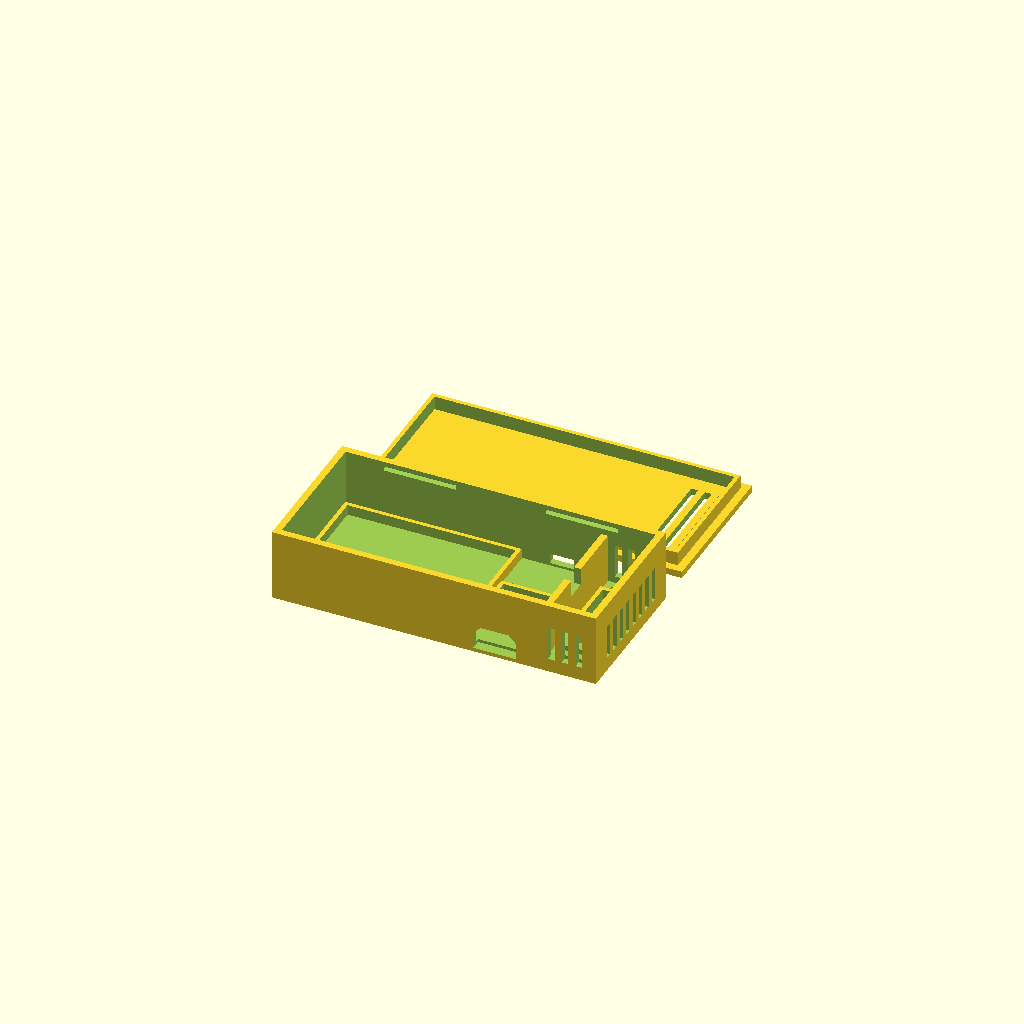
Cell 1 — every parameter at its default value.
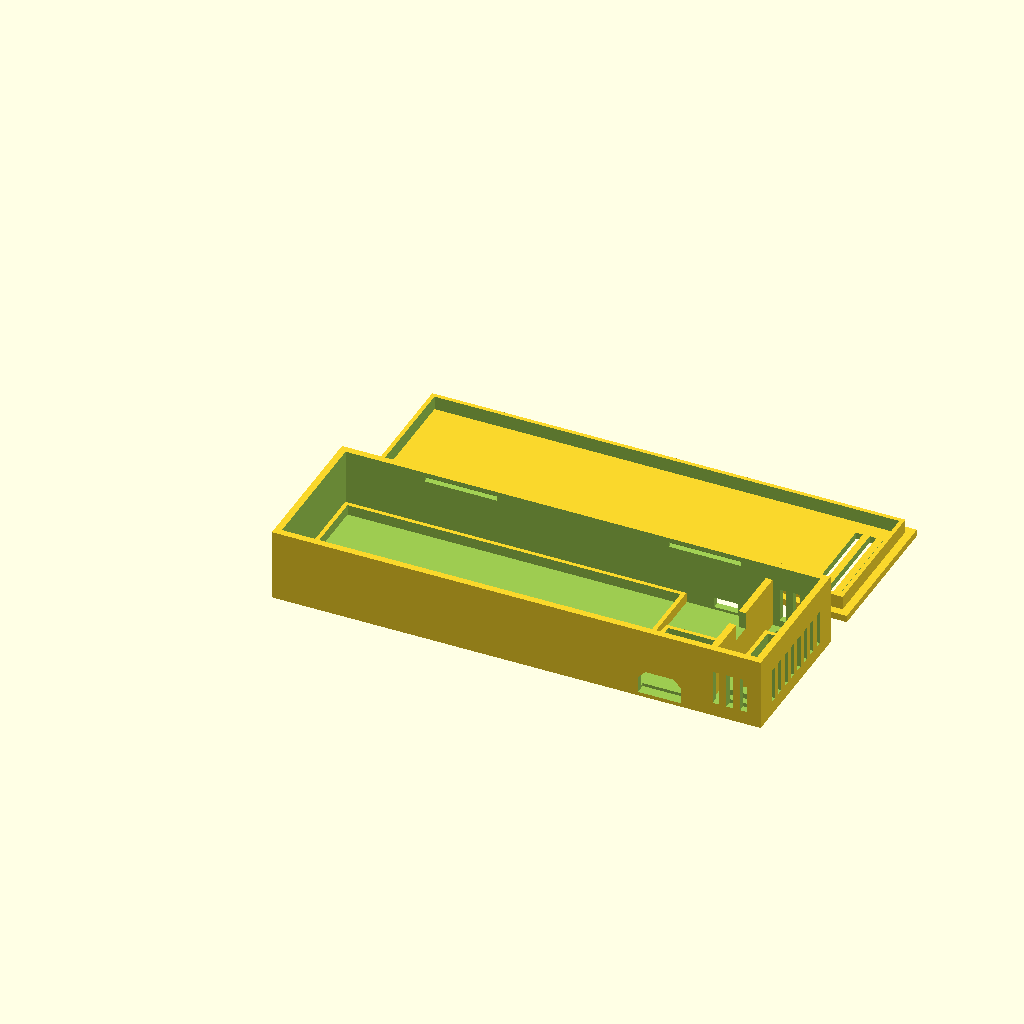
Cell 2: bat_l = 96 (everything else at default).
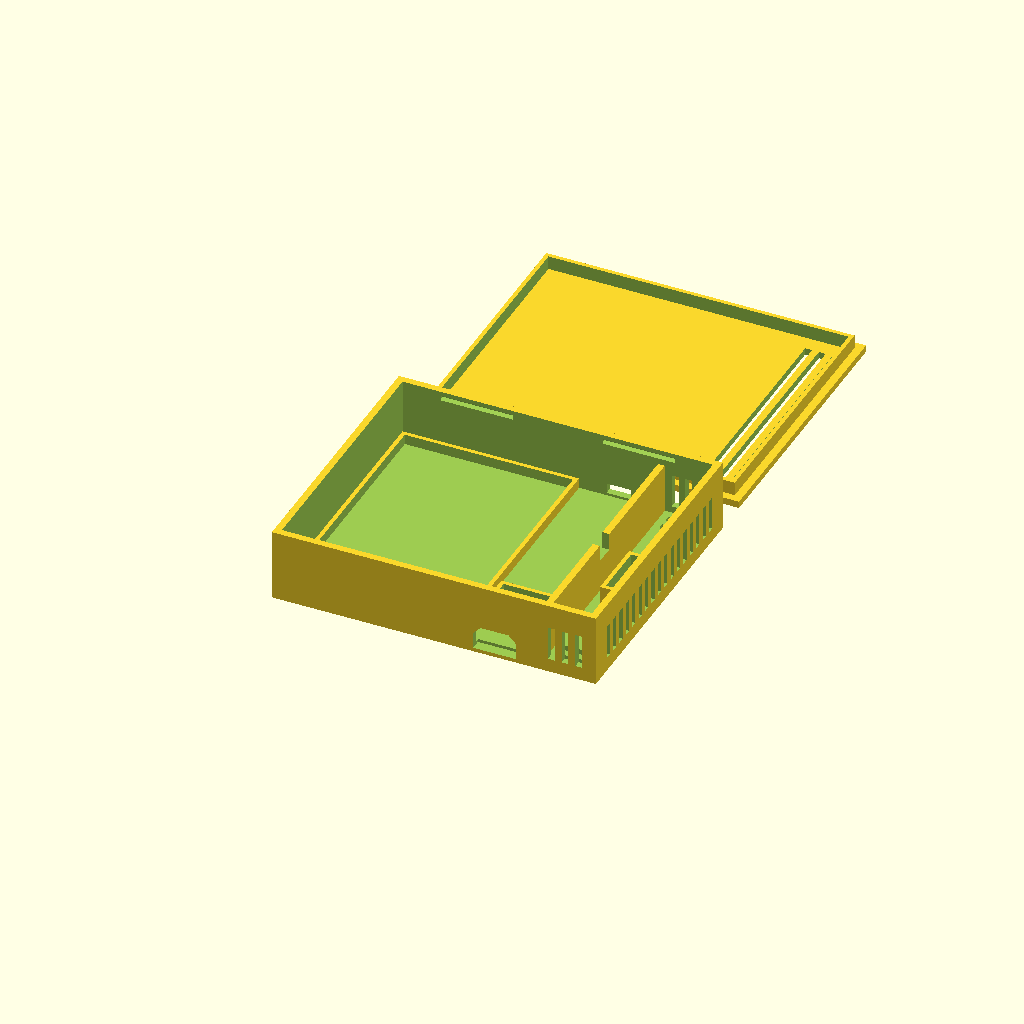
Cell 3: the same model with bat_w = 72.
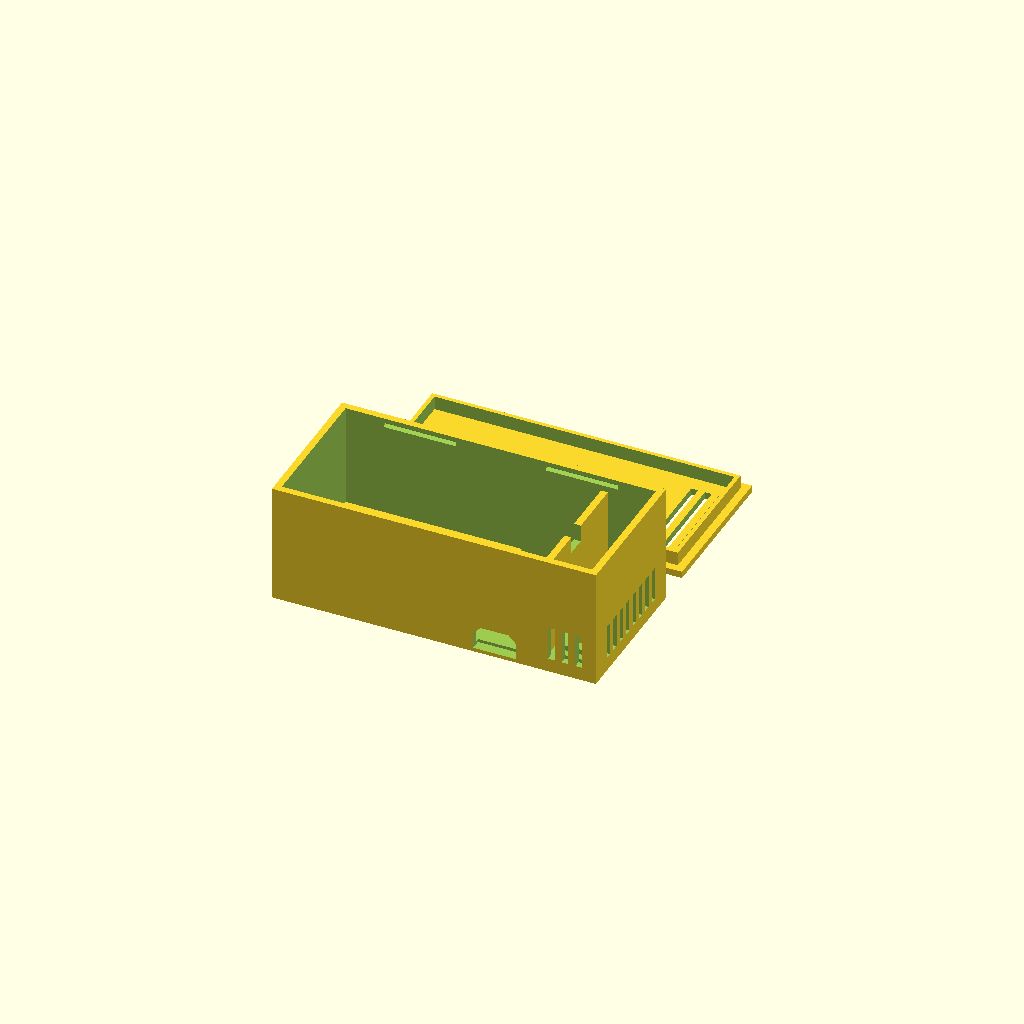
Cell 4: the same model with bat_h = 28.
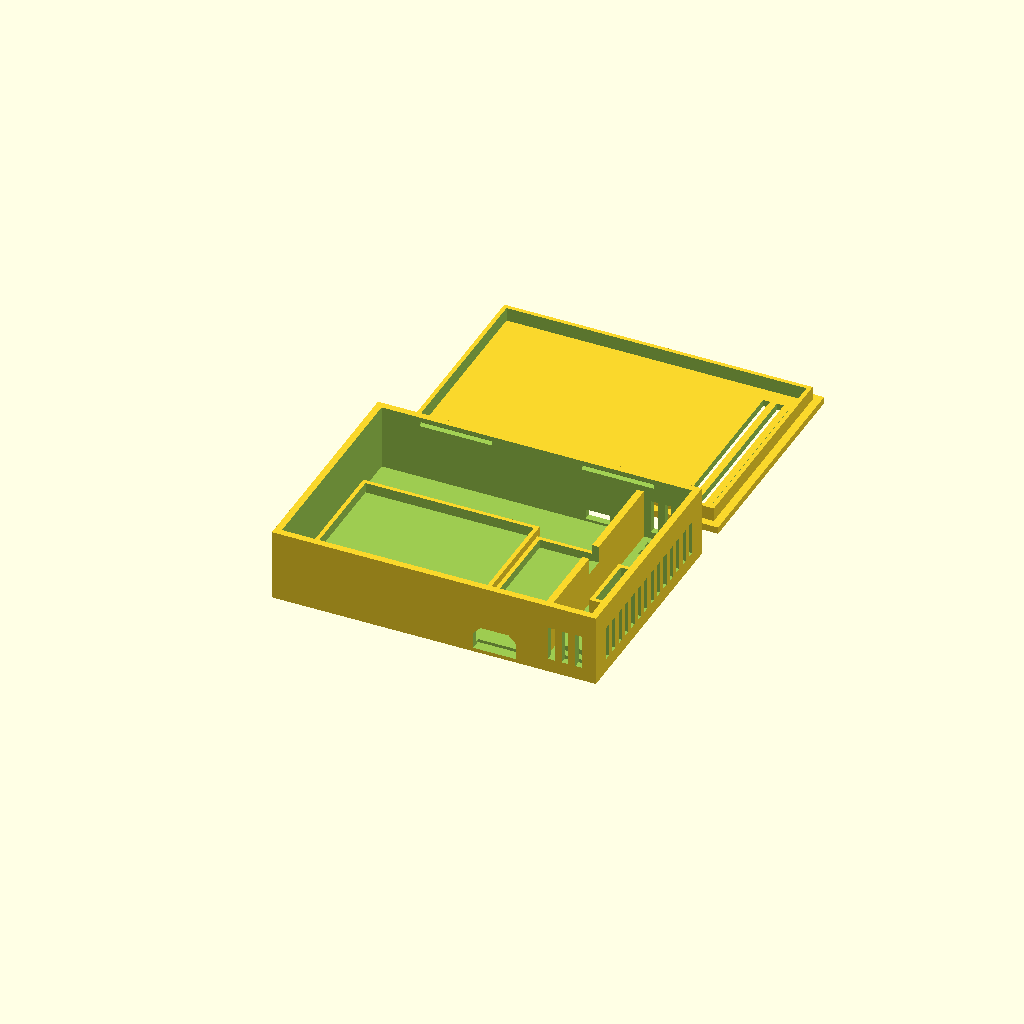
Cell 5: esp_l = 45 (everything else at default).
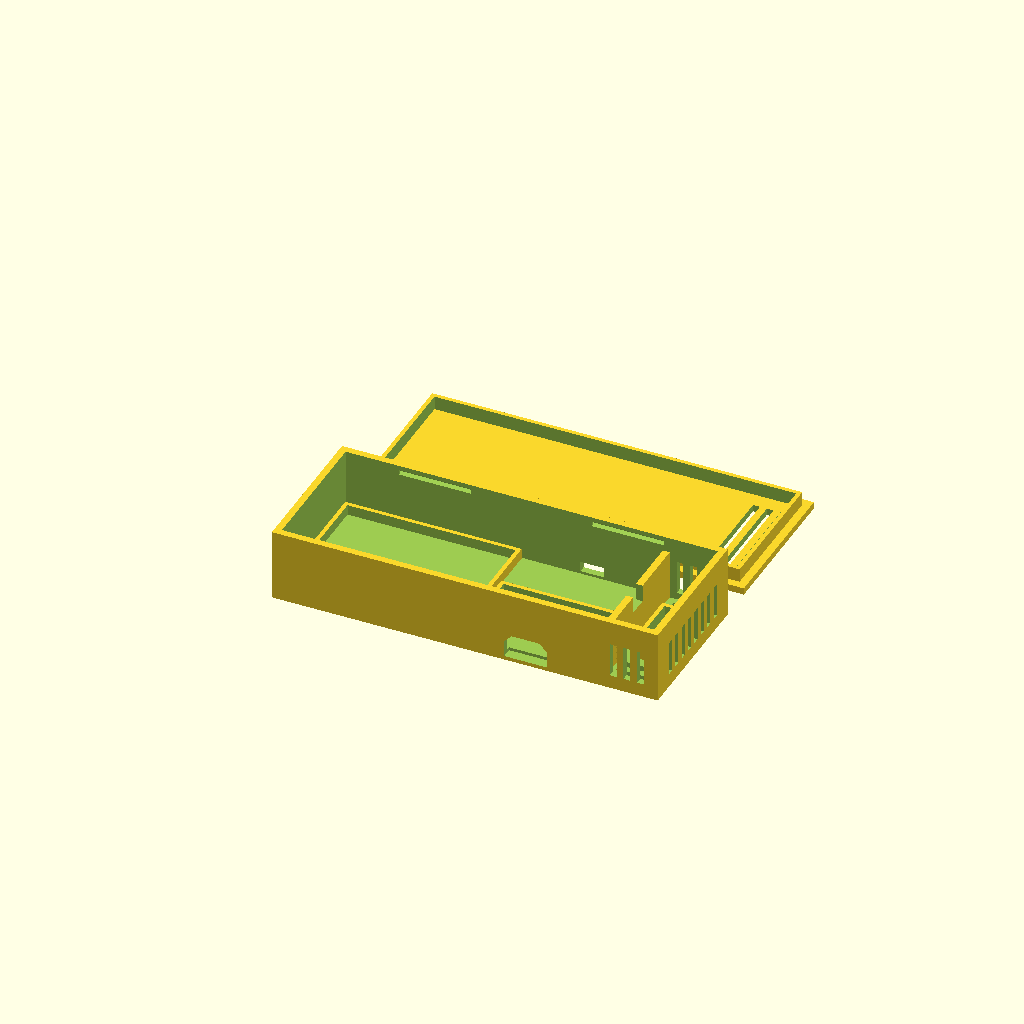
Cell 6: esp_w = 36 (everything else at default).
All cells are drawn from one camera (rotation 55°, 0°, 25°, orthographic, colour scheme Cornfield), so only the parameter changes between them.
OpenSCAD source file examples/esp32-temperature-sensor/case.scad:
use <workbench.scad>
$fn = 48;

// ================= measured parts (check against yours) =================
bat_l = 48;      // 3xAAA open holder, length (X)   -- measure
bat_w = 36;      // width (Y)                       -- measure
bat_h = 14;      // height incl. cells (Z)          -- measure
esp_l = 22.5;    // ESP32-C3 SuperMini board length (Y, USB end at front)
esp_w = 18;      // board width (X)
esp_pcb = 1.0;   // board thickness
usb_overhang = 0.8; // USB-C shell sticks out past the board edge
usb_zc = 1.6;    // USB-C centre above board top
dht_w = 15.5;    // DHT11 body width
dht_t = 5.5;     // DHT11 body thickness
sw_body_h = 4.5; // slide switch body height (sits on the floor)

// ================= openings =================
usb_w = 12.5;    // opening for the cable's overmould
usb_h = 7;
usb_chamfer = 2.2; // 45 deg top corners keep the bridge short
sw_slot_w = 7;   // lever travel + lever width + margin
sw_slot_h = 3;
vent_w = 2;
vent_h = 10;
vent_pitch = 4;

// ================= shell =================
wall = 2;
floor_t = 2;
lid_t = 2;
fit = 0.3;       // clearance between moving / inserted parts
bat_fit = 0.5;
rib_t = 1.2;     // locating ribs / frames
rib_h = 3;       // battery ribs above the floor
esp_frame_h = 2.5;
dht_cup_h = 6;
head_room = 5;   // above the battery holder: wires + lid lip
sc_l = 14;       // sensor chamber length (X)
div_t = 2;       // divider wall
notch_w = 6;     // wire notch in the divider
notch_d = 5;
lip_h = 4;
lip_t = 1.2;
snap_d = 0.6;    // snap bump height (interference = snap_d - fit)
snap_len = 20;
lid_gap = 10;    // distance between base and lid on the bed

// ================= derived =================
zone_bat = bat_l + 2*bat_fit + 2*rib_t;
zone_esp = esp_w + 2*fit + 2*rib_t + 2;
in_x = zone_bat + zone_esp + div_t + sc_l;
in_y = max(bat_w + 2*bat_fit + 2*rib_t, esp_l + usb_overhang + fit + rib_t + 15);
in_h = bat_h + head_room;
out_x = in_x + 2*wall;
out_y = in_y + 2*wall;
out_h = floor_t + in_h;

bx0 = wall;                 // battery zone start
ex0 = bx0 + zone_bat;       // ESP zone start
dx0 = ex0 + zone_esp;       // divider
sx0 = dx0 + div_t;          // sensor chamber start
cy  = wall + in_y/2;

esp_x0 = ex0 + (zone_esp - esp_w)/2;     // board footprint
esp_y0 = wall + usb_overhang;
usb_x = esp_x0 + esp_w/2;
usb_z = floor_t + esp_pcb + usb_zc;
sw_x  = ex0 + zone_esp/2;
sw_z  = floor_t + sw_body_h/2;
div_top = floor_t + in_h - lip_h - 0.5;
groove_z = out_h - lip_h/2;
snap_xs = [out_x*0.25, out_x*0.75];
ly = out_y + lid_gap;       // lid position on the bed

// ================= fit + printability checks =================
assert(wall >= 0.8 && lip_t >= 0.8 && rib_t >= 0.8, "walls under 2 perimeters");
assert(usb_z - usb_h/2 > 0, "USB opening reaches below the bed");
echo(usb_bridge = usb_w - 2*usb_chamfer);
assert(usb_w - 2*usb_chamfer <= 10, "USB opening: flat top bridge > 10 mm");
assert(sw_slot_w <= 10, "switch slot bridge > 10 mm");
assert(vent_w <= 10, "vent bridge > 10 mm");
echo(lip_bottom = out_h - lip_h, battery_top = floor_t + bat_h, divider_top = div_top);
assert(div_top < out_h - lip_h, "divider hits the lid lip");
assert(floor_t + bat_h < out_h - lip_h, "battery holder hits the lid lip");
// lid (print orientation): lip grows from the plate, bump grows from the lip
echo(lip_into_plate = 0.5, bump_into_lip = snap_d);
assert(0.5 >= 0.4, "lip not fused to the plate");
assert(snap_d >= 0.4 && snap_d <= lip_t - 0.4, "snap bump not fused to / cutting through the lip");
echo(snap_interference = snap_d - fit);
assert(groove_z - (snap_d + 0.15) > floor_t + vent_h + 2, "snap groove runs into the wall vents");
echo(outside_mm = [out_x, out_y, out_h + lid_t]);

// ================= helpers =================
module frame(sx, sy, h, t) {     // open rectangular frame standing on z=0
    difference() {
        cube([sx, sy, h]);
        translate([t, t, floor_t]) cube([sx - 2*t, sy - 2*t, h]);
    }
}
module diamond_x(len, d) {      // 45 deg diamond cross-section, along X, centred
    rotate([0, 90, 0]) linear_extrude(len, center = true)
        rotate(45) square(d*sqrt(2), center = true);
}

// ================= base (printed upright) =================
module base() difference() {
    union() {
        difference() {
            cube([out_x, out_y, out_h]);
            translate([wall, wall, floor_t]) cube([in_x, in_y, in_h + 1]);
        }
        // battery holder ribs
        fy = bat_w + 2*bat_fit + 2*rib_t;
        translate([bx0, cy - fy/2, 0]) frame(zone_bat, fy, floor_t + rib_h, rib_t);
        // board cradle: side rails + back rail, open towards the USB wall
        translate([esp_x0 - fit - rib_t, wall, 0]) difference() {
            cube([esp_w + 2*fit + 2*rib_t, usb_overhang + esp_l + fit + rib_t, floor_t + esp_frame_h]);
            translate([rib_t, -1, floor_t]) cube([esp_w + 2*fit, usb_overhang + esp_l + fit + 1, esp_frame_h + 1]);
        }
        // divider
        difference() {
            translate([dx0, wall - 0.5, 0]) cube([div_t, in_y + 1, div_top]);
            translate([dx0 - 1, cy - notch_w/2, div_top - notch_d]) cube([div_t + 2, notch_w, notch_d + 1]);
        }
        // DHT11 cup (sensor stands pins-up, grille facing the end wall)
        cx = sx0 + sc_l/2;
        translate([cx - (dht_t + fit)/2 - rib_t, cy - (dht_w + fit)/2 - rib_t, 0])
            frame(dht_t + fit + 2*rib_t, dht_w + fit + 2*rib_t, floor_t + dht_cup_h, rib_t);
    }
    // USB-C opening, front wall
    translate([usb_x, wall + 1, usb_z]) rotate([90, 0, 0]) linear_extrude(wall + 2)
        polygon([[-usb_w/2, -usb_h/2], [usb_w/2, -usb_h/2], [usb_w/2, usb_h/2 - usb_chamfer],
                 [usb_w/2 - usb_chamfer, usb_h/2], [-usb_w/2 + usb_chamfer, usb_h/2],
                 [-usb_w/2, usb_h/2 - usb_chamfer]]);
    // switch lever slot, back wall
    translate([sw_x - sw_slot_w/2, out_y - wall - 1, sw_z - sw_slot_h/2]) cube([sw_slot_w, wall + 2, sw_slot_h]);
    // sensor chamber vents: front + back walls
    nv = floor((sc_l - 2) / vent_pitch);
    for (i = [0 : nv - 1], y = [-1, out_y - wall - 1])
        translate([sx0 + 2 + i*vent_pitch, y, floor_t + 2]) cube([vent_w, wall + 2, vent_h]);
    // end wall vents
    ne = floor((in_y - 4) / vent_pitch);
    for (i = [0 : ne - 1])
        translate([out_x - wall - 1, cy - (ne - 1)*vent_pitch/2 + i*vent_pitch - vent_w/2, floor_t + 2])
            cube([wall + 2, vent_w, vent_h]);
    // floor vents beside the cup
    for (y = [wall + 2, wall + 6, wall + in_y - 4, wall + in_y - 8])
        translate([sx0 + 2, y, -1]) cube([sc_l - 4, vent_w, floor_t + 2]);
    // snap grooves, inner faces of the long walls
    for (x = snap_xs, y = [wall, wall + in_y])
        translate([x, y, groove_z]) diamond_x(snap_len + 1, snap_d + 0.15);
}

// ================= lid (printed top face down) =================
module lid() translate([0, ly, 0]) difference() {
    union() {
        cube([out_x, out_y, lid_t]);
        translate([wall + fit, wall + fit, lid_t - 0.5]) difference() {
            cube([in_x - 2*fit, in_y - 2*fit, lip_h + 0.5]);
            translate([lip_t, lip_t, -1]) cube([in_x - 2*fit - 2*lip_t, in_y - 2*fit - 2*lip_t, lip_h + 2]);
        }
        // snap bumps on the lip's outer faces (lid is flipped about X when fitted)
        for (x = snap_xs, y = [wall + fit, wall + in_y - fit])
            translate([x, y, lid_t + lip_h/2]) diamond_x(snap_len, snap_d);
    }
    // vents over the sensor chamber
    for (i = [0 : 2])
        translate([sx0 + 2 + i*vent_pitch, wall + 6, -1]) cube([vent_w, in_y - 12, lid_t + 2]);
}

part("base") base();
part("lid") lid();

feature("USB-C opening", [usb_x, 0, usb_z]);
feature("switch slot", [sw_x, out_y, sw_z]);
feature("DHT11 cup", [sx0 + sc_l/2, cy, floor_t]);
feature("wire notch", [dx0 + div_t/2, cy, div_top - notch_d]);
Customizer parameters (derived from the source; name, type, default, range or options):
bat_l: number, default 48
bat_w: number, default 36
bat_h: number, default 14
esp_l: number, default 22.5
esp_w: number, default 18
esp_pcb: number, default 1
usb_overhang: number, default 0.8
usb_zc: number, default 1.6
dht_w: number, default 15.5
dht_t: number, default 5.5
sw_body_h: number, default 4.5
usb_w: number, default 12.5
usb_h: number, default 7
usb_chamfer: number, default 2.2
sw_slot_w: number, default 7
sw_slot_h: number, default 3
vent_w: number, default 2
vent_h: number, default 10
vent_pitch: number, default 4
wall: number, default 2
floor_t: number, default 2
lid_t: number, default 2
fit: number, default 0.3
bat_fit: number, default 0.5
rib_t: number, default 1.2
rib_h: number, default 3
esp_frame_h: number, default 2.5
dht_cup_h: number, default 6
head_room: number, default 5
sc_l: number, default 14
div_t: number, default 2
notch_w: number, default 6
notch_d: number, default 5
lip_h: number, default 4
lip_t: number, default 1.2
snap_d: number, default 0.6
snap_len: number, default 20
lid_gap: number, default 10
